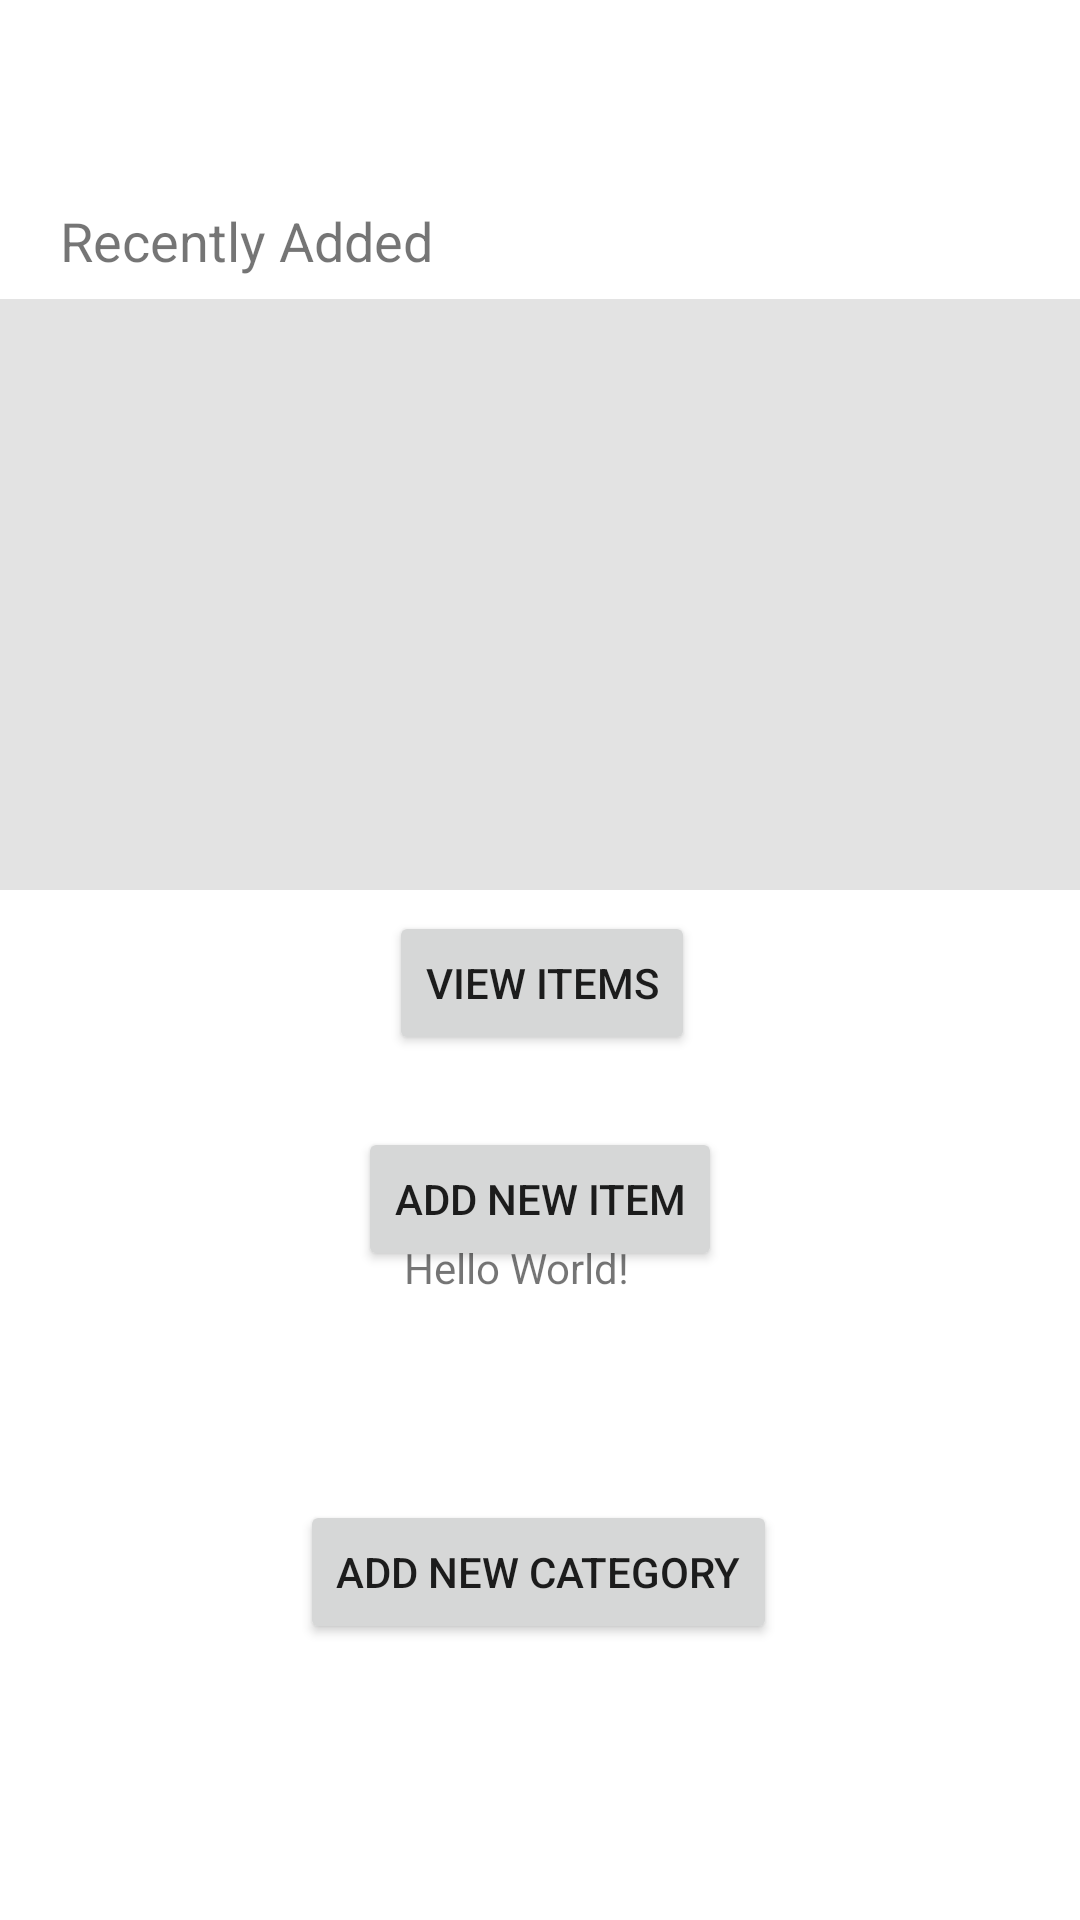

Here is an Android app screen rendered from its layout file. Give the layout XML and the strings, colors and styles it references.
<!-- AndroidManifest.xml: application theme Theme.FIndITv2 -->
<!-- res/layout/activity_main.xml -->
<?xml version="1.0" encoding="utf-8"?>
<androidx.constraintlayout.widget.ConstraintLayout
        xmlns:android="http://schemas.android.com/apk/res/android"
        xmlns:tools="http://schemas.android.com/tools"
        xmlns:app="http://schemas.android.com/apk/res-auto"
        android:layout_width="match_parent"
        android:layout_height="match_parent"
        tools:context=".MainActivity">
    <TextView
            android:layout_width="wrap_content"
            android:layout_height="wrap_content"
            android:text="Hello World!"
            app:layout_constraintBottom_toBottomOf="parent"
            app:layout_constraintLeft_toLeftOf="parent"
            app:layout_constraintRight_toRightOf="parent"
            app:layout_constraintTop_toTopOf="parent" app:layout_constraintHorizontal_bias="0.473"
            app:layout_constraintVertical_bias="0.665" android:id="@+id/textView2"/>
    <Button
            android:text="Add New Item"
            android:layout_width="wrap_content"
            android:onClick="openItemMenu"
            android:layout_height="wrap_content" android:id="@+id/button"
            tools:ignore="MissingConstraints" android:layout_marginTop="12dp"
            app:layout_constraintTop_toBottomOf="@+id/button6" app:layout_constraintStart_toStartOf="parent"
            android:layout_marginStart="133dp" android:layout_marginBottom="26dp"
            app:layout_constraintBottom_toTopOf="@+id/textView2" android:layout_marginEnd="133dp"
            app:layout_constraintEnd_toEndOf="parent"/>
    <Button
            android:text="View Items"
            android:layout_width="wrap_content"
            android:layout_height="wrap_content" android:id="@+id/button6"
            android:onClick="goToItemScreen"
            app:layout_constraintTop_toTopOf="parent"
            android:layout_marginTop="340dp" app:layout_constraintStart_toStartOf="parent"
            android:layout_marginStart="145dp" android:layout_marginBottom="12dp"
            app:layout_constraintBottom_toTopOf="@+id/button" android:layout_marginEnd="144dp"
            app:layout_constraintEnd_toEndOf="parent"/>


    <Button
            android:text="Add New Category"
            android:layout_width="wrap_content"
            android:layout_height="wrap_content" android:id="@+id/button9"
            android:onClick="goToAddCategoryScreen"
            app:layout_constraintTop_toTopOf="parent"
            android:layout_marginTop="500dp" app:layout_constraintStart_toStartOf="parent"
            android:layout_marginStart="145dp" android:layout_marginBottom="12dp"
            app:layout_constraintBottom_toTopOf="@+id/button" android:layout_marginEnd="144dp"
            app:layout_constraintEnd_toEndOf="parent" app:layout_constraintHorizontal_bias="0.515"
            app:layout_constraintVertical_bias="0.0"/>
    <TextView
            android:text="Recently Added"
            android:layout_width="wrap_content"
            android:textSize="18dp"
            android:layout_height="wrap_content" android:id="@+id/textView3"
            app:layout_constraintTop_toTopOf="parent"
            android:layout_marginTop="68dp" app:layout_constraintStart_toStartOf="parent"
            android:layout_marginStart="20dp"/>

    <androidx.recyclerview.widget.RecyclerView
            android:layout_width="411dp"
            android:layout_height="197dp"
            app:layout_constraintTop_toBottomOf="@+id/textView3"
            android:id="@+id/recentlyAdded" android:clipToPadding="true"
            app:layout_constraintBottom_toTopOf="@+id/button6" android:background="#E3E3E3"
            app:layout_constraintStart_toStartOf="parent"
            app:layout_constraintEnd_toEndOf="parent" app:layout_constraintHorizontal_bias="0.0"
            app:layout_constraintVertical_bias="0.511"/>

</androidx.constraintlayout.widget.ConstraintLayout>
<!-- resources referenced by this layout -->
<resources>
  <style name="Theme.FIndITv2" parent="Theme.MaterialComponents.DayNight.DarkActionBar">
          
          <item name="colorPrimary">@color/purple_500</item>
          <item name="colorPrimaryVariant">@color/purple_700</item>
          <item name="colorOnPrimary">@color/white</item>
          
          <item name="colorSecondary">@color/teal_200</item>
          <item name="colorSecondaryVariant">@color/teal_700</item>
          <item name="colorOnSecondary">@color/black</item>
          
          <item name="android:statusBarColor" tools:targetApi="l">?attr/colorPrimaryVariant</item>
          
      </style>
  <!-- not gathered from this repository: default colours our renderer supplied (Android Studio template values) -->
  <color name="purple_500">#FF6200EE</color>
  <color name="purple_700">#FF3700B3</color>
  <color name="teal_200">#FF03DAC5</color>
  <color name="teal_700">#FF018786</color>
  <color name="black">#FF000000</color>
  <color name="white">#FFFFFFFF</color>
</resources>
